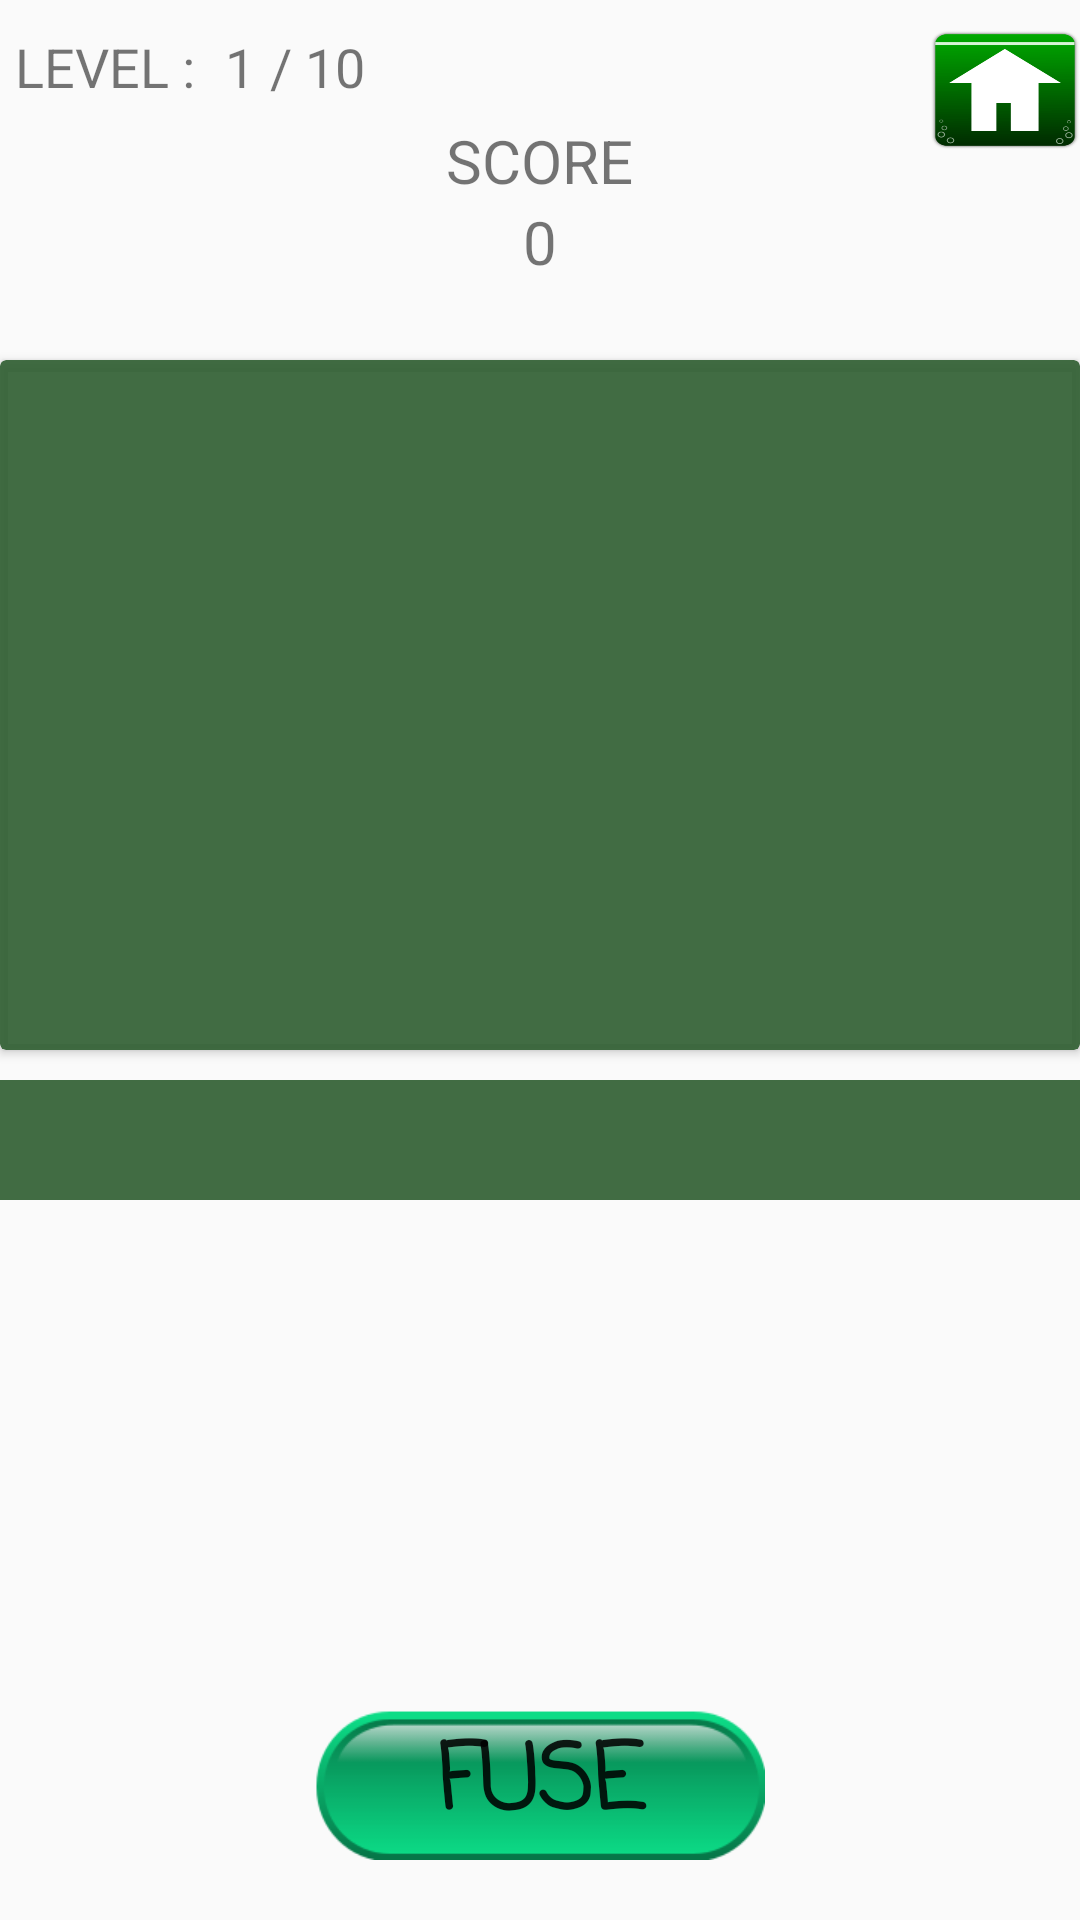

Write the Android layout XML for this screen, with the resource values it uses.
<!-- AndroidManifest.xml: application theme Theme.AppCompat.DayNight.NoActionBar -->
<!-- res/layout/activity_game5.xml -->
<?xml version="1.0" encoding="utf-8"?>
<RelativeLayout xmlns:android="http://schemas.android.com/apk/res/android"
    xmlns:app="http://schemas.android.com/apk/res-auto"
    xmlns:tools="http://schemas.android.com/tools"
    android:layout_width="match_parent"
    android:layout_height="match_parent"
    android:orientation="vertical"
    tools:context="com.example.bolt.expressionFuse.Game3">


    <TextView
        android:id="@+id/textView"
        android:layout_width="wrap_content"
        android:layout_height="wrap_content"
        android:layout_alignParentTop="true"
        android:layout_centerHorizontal="false"
        android:layout_centerInParent="true"
        android:layout_gravity="end"
        android:layout_marginTop="40dp"
        android:text="SCORE"
        android:textAlignment="viewEnd"
        android:textSize="20sp" />

    <TextView
        android:id="@+id/score"
        android:layout_width="wrap_content"
        android:layout_height="wrap_content"
        android:layout_alignParentEnd="false"
        android:layout_alignParentRight="false"
        android:layout_below="@+id/textView"
        android:layout_centerInParent="true"
        android:layout_centerVertical="false"
        android:text="0"
        android:textSize="20sp" />

    <TextView
        android:id="@+id/level_id"
        android:layout_width="70dp"
        android:layout_height="wrap_content"
        android:layout_marginTop="10dp"
        android:text="LEVEL :"
        android:textAlignment="center"
        android:textSize="18sp" />

    <TextView
        android:id="@+id/levelNo_id"
        android:layout_width="20dp"
        android:layout_height="wrap_content"
        android:layout_marginTop="10dp"
        android:layout_toRightOf="@+id/level_id"
        android:text="1"
        android:textAlignment="center"
        android:textSize="18sp" />

    <TextView
        android:id="@+id/levelNo1_id"
        android:layout_width="50dp"
        android:layout_height="wrap_content"
        android:layout_marginTop="10dp"
        android:layout_toRightOf="@+id/levelNo_id"
        android:text="/ 10"
        android:textSize="18sp" />

    <ImageView
        android:id="@+id/home_id"
        android:layout_width="50dp"
        android:layout_height="40dp"
        android:layout_alignParentEnd="true"
        android:layout_alignParentRight="true"
        android:layout_alignParentTop="true"
        android:layout_marginTop="10dp"
        android:background="@drawable/home"
        android:onClick="setHome" />


    <android.support.v7.widget.CardView xmlns:card_view="http://schemas.android.com/apk/res-auto"
        android:id="@+id/cardview_id"
        android:layout_width="match_parent"
        android:layout_height="230dp"
        android:layout_below="@+id/home_id"
        android:layout_centerVertical="false"
        android:layout_marginTop="70dp"
        app:cardBackgroundColor="#eb316033">


        <android.support.v4.view.ViewPager
            android:id="@+id/viewP2"
            android:layout_width="match_parent"
            android:layout_height="200dp"
            android:layout_alignWithParentIfMissing="false"
            android:layout_marginTop="20dp"
            android:scaleType="fitXY" />

        <android.support.design.widget.TabLayout
            android:id="@+id/tabDots1"
            android:layout_width="match_parent"
            android:layout_height="wrap_content"
            android:layout_alignParentBottom="false"
            android:layout_marginTop="200dp"
            app:tabBackground="@drawable/tab_selector1"
            app:tabGravity="center"
            app:tabIndicatorHeight="0dp" />


    </android.support.v7.widget.CardView>

    <TextView
        android:id="@+id/ftv2"
        android:layout_width="match_parent"
        android:layout_height="40dp"
        android:layout_below="@+id/cardview_id"
        android:layout_marginTop="10dp"
        android:background="#eb316033"
        android:textAlignment="center"
        android:textColor="@android:color/white"
        android:textSize="24sp" />

    <Button
        android:layout_width="150dp"
        android:layout_height="50dp"
        android:layout_alignParentBottom="true"
        android:layout_centerHorizontal="true"
        android:layout_marginBottom="20dp"
        android:layout_marginTop="50dp"
        android:background="@drawable/selector_press"
        android:fontFamily="casual"
        android:onClick="fuse"
        android:text="FUSE"
        android:textAlignment="center"
        android:textSize="30sp"
        android:textStyle="bold" />


</RelativeLayout>
<!-- resources referenced by this layout -->
<resources>
  <!-- drawable home: png bitmap (drawable, 4919 bytes) -->
  <!-- drawable selector_press (drawable) -->
  <?xml version="1.0" encoding="utf-8"?>
  <selector xmlns:android="http://schemas.android.com/apk/res/android">
  
  
      <item android:state_pressed="true" android:drawable="@drawable/pill" />
      <item android:drawable="@drawable/pill_normal" />
  </selector>
  <!-- drawable pill: png bitmap (drawable, 4462 bytes) -->
  <!-- drawable pill_normal: png bitmap (drawable, 4347 bytes) -->
</resources>
